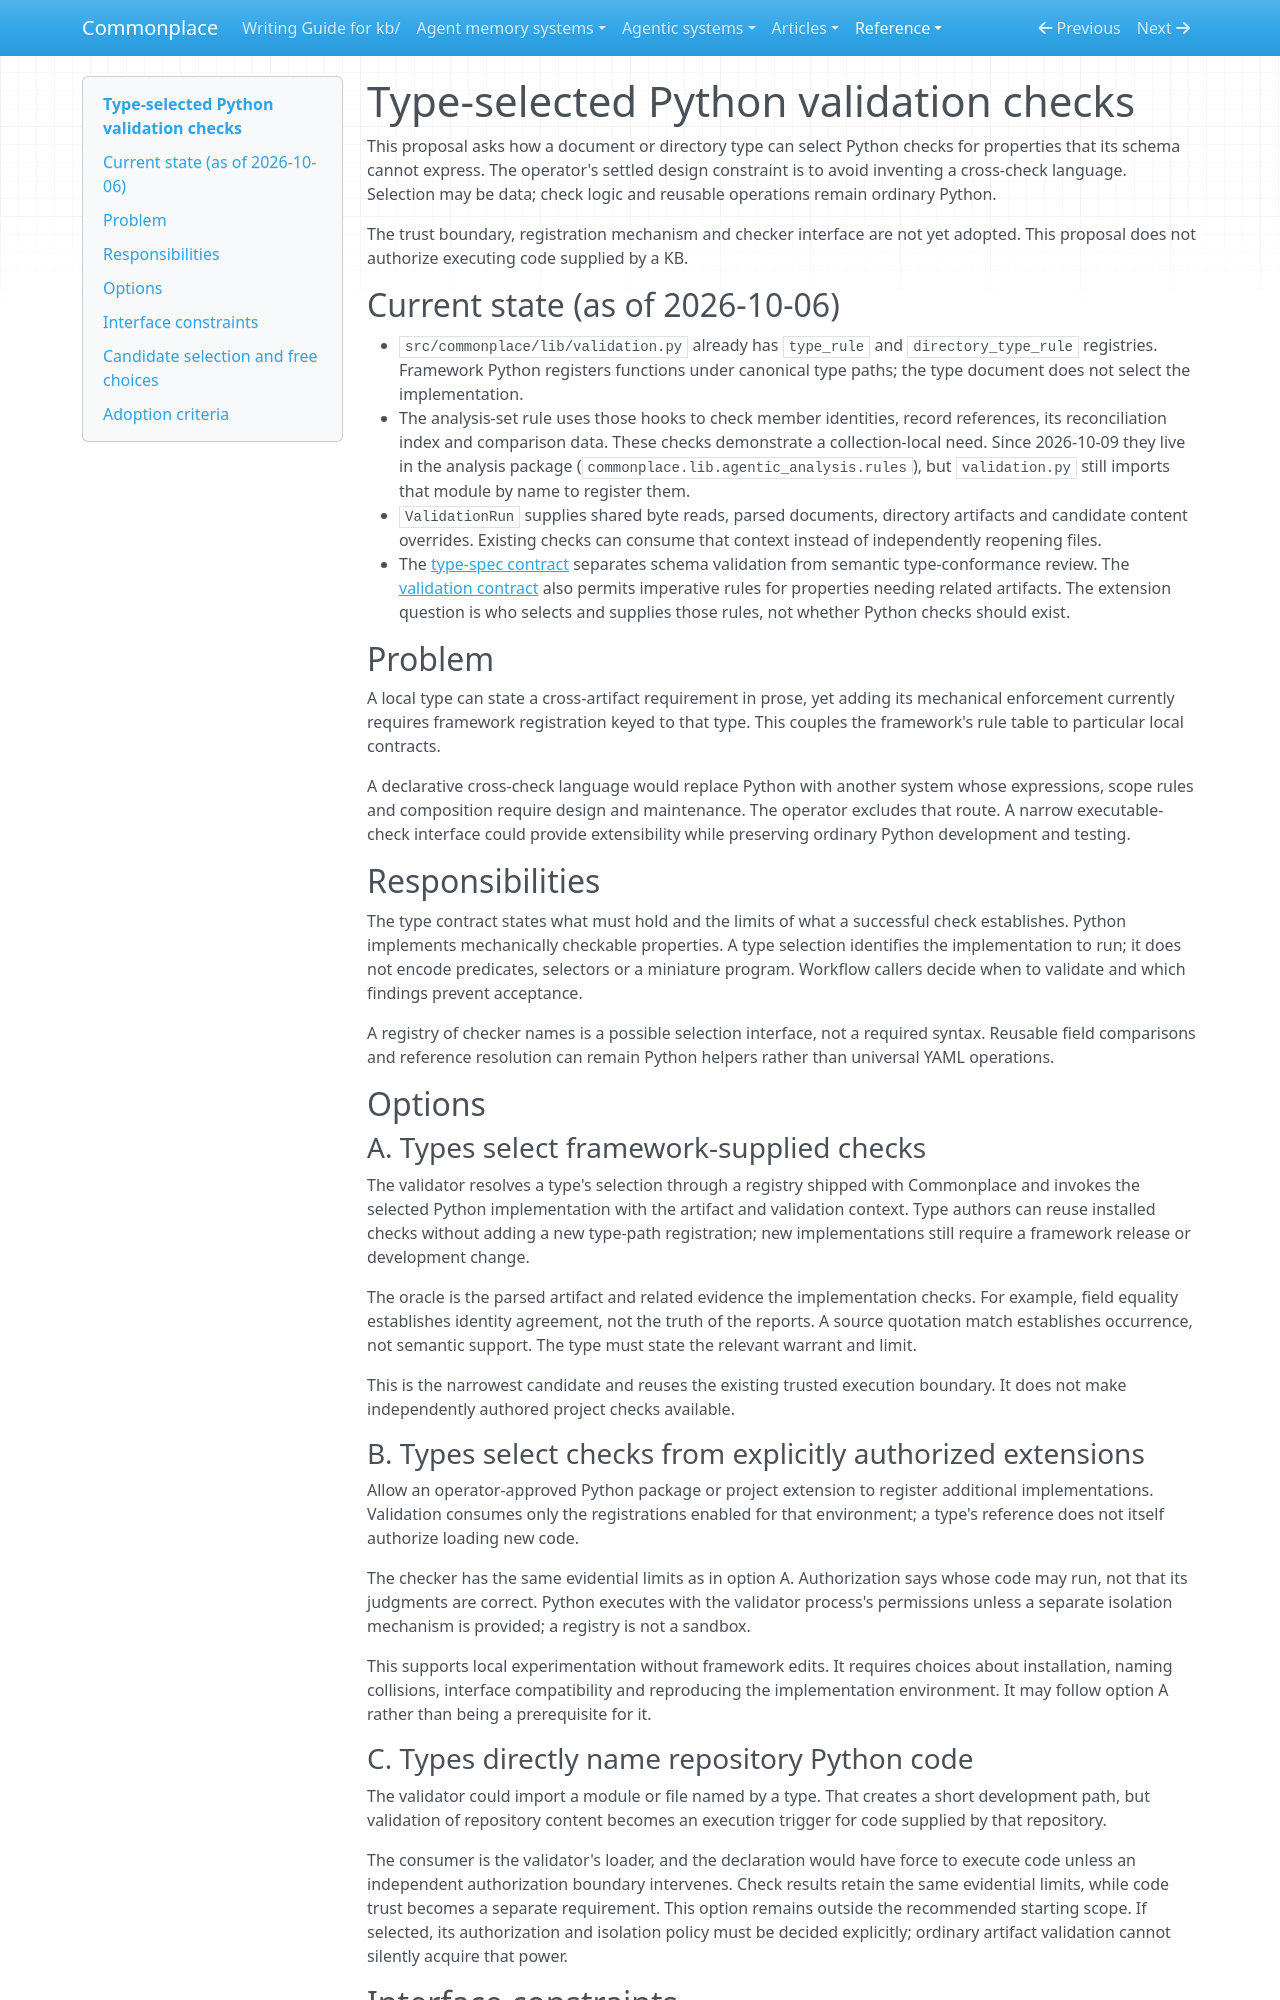

repository: zby/commonplace · page: reference/proposals/type-selected-python-validation-checks/index.html · generator: mkdocs

---
description: "Proposal: let document and directory types select Python validation checks without a new constraint language, while leaving code trust, registration and the hook interface open."
type: reference/types/design-proposal.md
tags: [type-system, kb-maintenance, document-system]
---

# Type-selected Python validation checks

This proposal asks how a document or directory type can select Python checks
for properties that its schema cannot express. The operator's settled design
constraint is to avoid inventing a cross-check language. Selection may be data;
check logic and reusable operations remain ordinary Python.

The trust boundary, registration mechanism and checker interface are not yet
adopted. This proposal does not authorize executing code supplied by a KB.

## Current state (as of 2026-10-06)

- `src/commonplace/lib/validation.py` already has `type_rule` and
  `directory_type_rule` registries. Framework Python registers functions under
  canonical type paths; the type document does not select the implementation.
- The analysis-set rule uses those hooks to check member identities, record
  references, its reconciliation index and comparison data. These checks
  demonstrate a collection-local need. Since 2026-10-09 they live in the
  analysis package (`commonplace.lib.agentic_analysis.rules`), but
  `validation.py` still imports that module by name to register them.
- `ValidationRun` supplies shared byte reads, parsed documents, directory
  artifacts and candidate content overrides. Existing checks can consume that
  context instead of independently reopening files.
- The [type-spec contract](../../types/type-spec.md) separates schema validation
  from semantic type-conformance review. The [validation contract](../validation-contract.md)
  also permits imperative rules for properties needing related artifacts.
  The extension question is who selects and supplies those rules, not whether
  Python checks should exist.

## Problem

A local type can state a cross-artifact requirement in prose, yet adding its
mechanical enforcement currently requires framework registration keyed to that
type. This couples the framework's rule table to particular local contracts.

A declarative cross-check language would replace Python with another system
whose expressions, scope rules and composition require design and maintenance.
The operator excludes that route. A narrow executable-check interface could
provide extensibility while preserving ordinary Python development and testing.

## Responsibilities

The type contract states what must hold and the limits of what a successful
check establishes. Python implements mechanically checkable properties. A type
selection identifies the implementation to run; it does not encode predicates,
selectors or a miniature program. Workflow callers decide when to validate and
which findings prevent acceptance.

A registry of checker names is a possible selection interface, not a required
syntax. Reusable field comparisons and reference resolution can remain Python
helpers rather than universal YAML operations.

## Options

### A. Types select framework-supplied checks

The validator resolves a type's selection through a registry shipped with
Commonplace and invokes the selected Python implementation with the artifact
and validation context. Type authors can reuse installed checks without adding
a new type-path registration; new implementations still require a framework
release or development change.

The oracle is the parsed artifact and related evidence the implementation
checks. For example, field equality establishes identity agreement, not the
truth of the reports. A source quotation match establishes occurrence, not
semantic support. The type must state the relevant warrant and limit.

This is the narrowest candidate and reuses the existing trusted execution
boundary. It does not make independently authored project checks available.

### B. Types select checks from explicitly authorized extensions

Allow an operator-approved Python package or project extension to register
additional implementations. Validation consumes only the registrations enabled
for that environment; a type's reference does not itself authorize loading
new code.

The checker has the same evidential limits as in option A. Authorization says
whose code may run, not that its judgments are correct. Python executes with
the validator process's permissions unless a separate isolation mechanism is
provided; a registry is not a sandbox.

This supports local experimentation without framework edits. It requires
choices about installation, naming collisions, interface compatibility and
reproducing the implementation environment. It may follow option A rather
than being a prerequisite for it.

### C. Types directly name repository Python code

The validator could import a module or file named by a type. That creates a
short development path, but validation of repository content becomes an
execution trigger for code supplied by that repository.

The consumer is the validator's loader, and the declaration would have force
to execute code unless an independent authorization boundary intervenes.
Check results retain the same evidential limits, while code trust becomes a
separate requirement. This option remains outside the recommended starting
scope. If selected, its authorization and isolation policy must be decided
explicitly; ordinary artifact validation cannot silently acquire that power.
